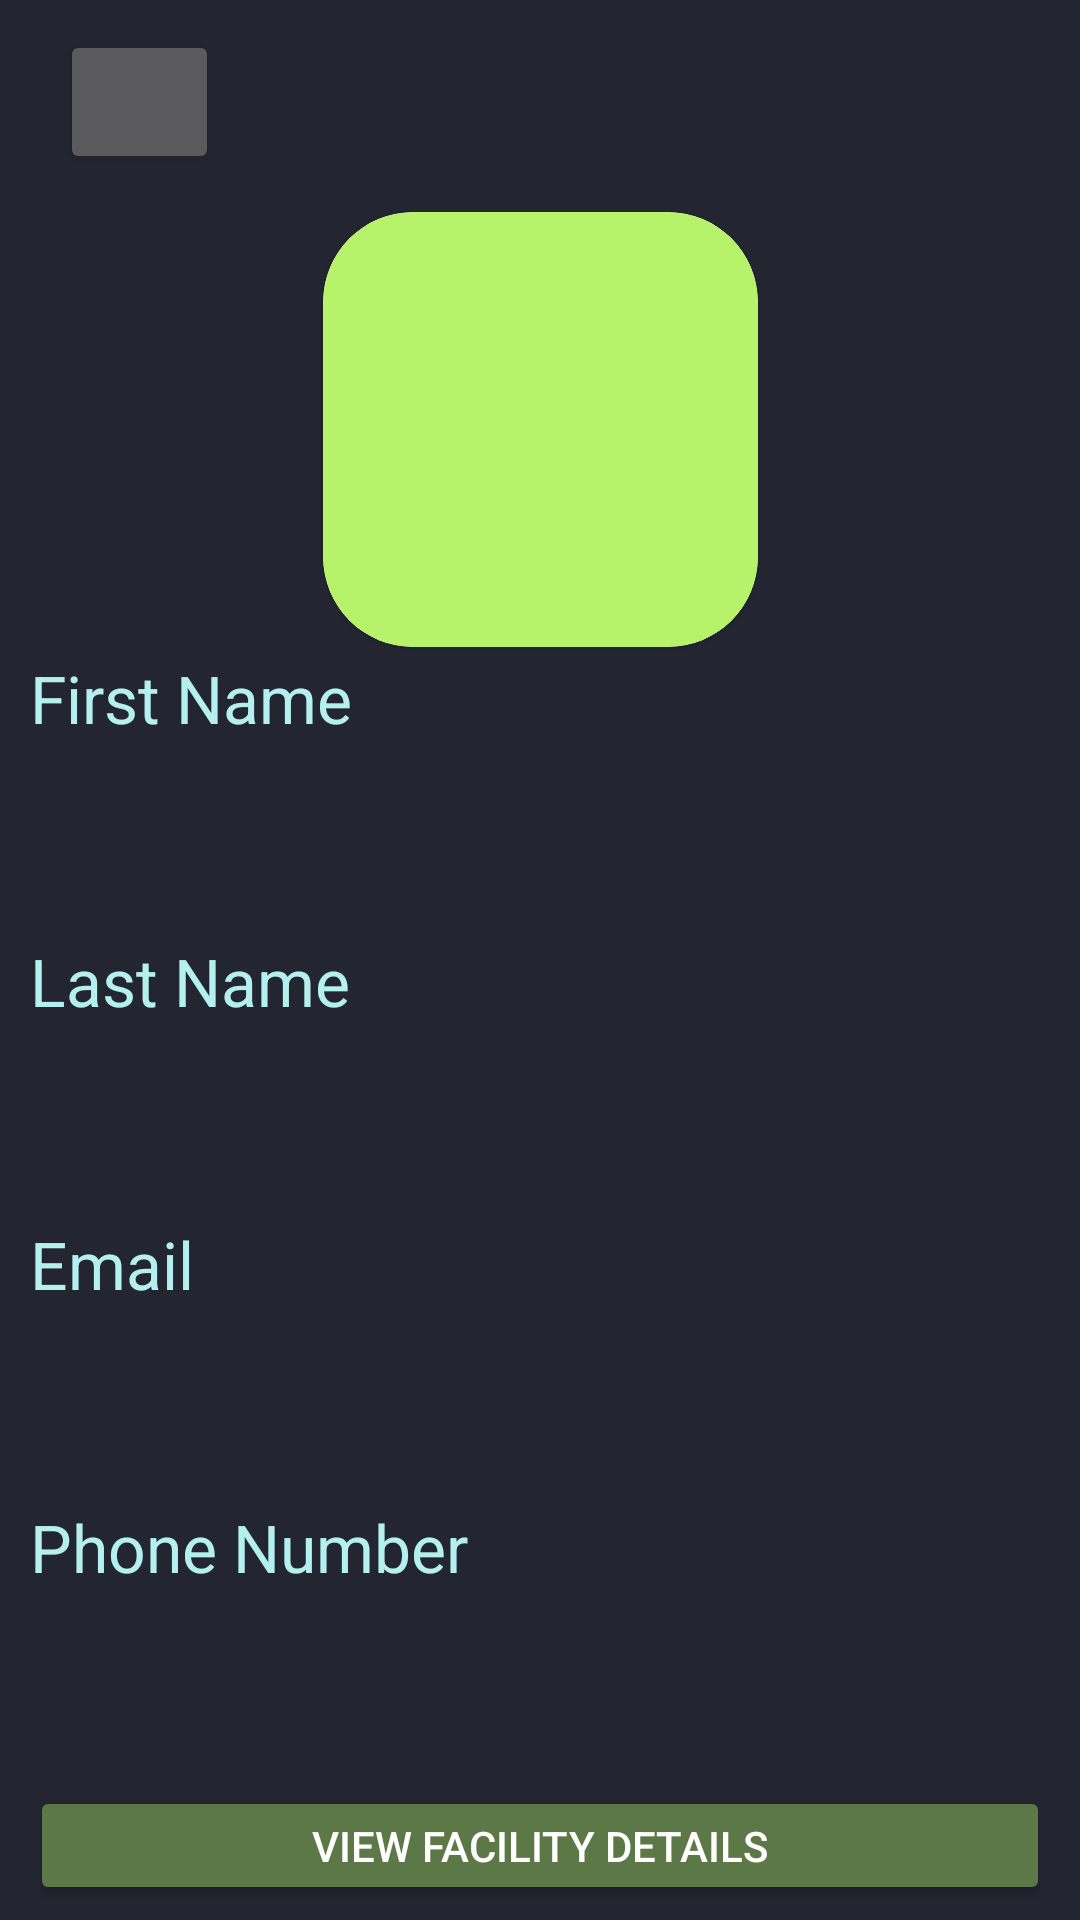

Write the Android layout XML for this screen, with the resource values it uses.
<!-- AndroidManifest.xml: application theme Theme.CelerySticks -->
<!-- res/layout/profile_details.xml -->
<?xml version="1.0" encoding="utf-8"?>
<FrameLayout
    xmlns:android="http://schemas.android.com/apk/res/android"
    xmlns:app="http://schemas.android.com/apk/res-auto"
    xmlns:tools="http://schemas.android.com/tools"
    android:layout_width="match_parent"
    android:layout_height="match_parent"
    android:theme="@style/ThemeOverlay.AppCompat.Dark"
    tools:context=".ui.myprofile.MyProfileFragment">


<LinearLayout
    android:layout_width="match_parent"
    android:layout_height="match_parent"
    android:background="@color/primary"
    android:gravity="top"
    android:orientation="vertical"
    android:layout_marginLeft="10dp"
    android:layout_marginRight="10dp">

    <Button
        android:id="@+id/profile_details_back_button"
        android:layout_width="53dp"
        android:layout_height="wrap_content"
        android:layout_alignParentStart="true"
        android:layout_alignParentTop="true"
        android:layout_margin="10dp"
        android:layout_marginStart="10dp"
        android:layout_marginTop="10dp"
        app:icon="?attr/homeAsUpIndicator"/>

    <androidx.constraintlayout.widget.ConstraintLayout
        android:layout_width="fill_parent"
        android:layout_height="150dp"
        android:layout_gravity="center">

        <com.google.android.material.card.MaterialCardView
            android:id="@+id/profile_relativeLayout3"
            android:layout_width="145dp"
            android:layout_height="145dp"
            app:cardCornerRadius="30dp"
            app:layout_constraintBottom_toBottomOf="parent"
            app:layout_constraintEnd_toEndOf="parent"
            app:layout_constraintStart_toStartOf="parent"
            app:layout_constraintTop_toTopOf="parent">


            <RelativeLayout
                android:layout_width="145dp"
                android:layout_height="145dp"
                android:layout_alignTop="@+id/profile_details_icon_initials"
                android:layout_alignBottom="@+id/profile_details_icon_initials"
                android:layout_alignParentStart="true"
                android:layout_alignParentEnd="true"
                android:background="@drawable/rounded_rectangle_filled">

            </RelativeLayout>


            <TextView
                android:id="@+id/profile_details_icon_initials"
                android:layout_width="145dp"
                android:layout_height="125dp"
                android:layout_marginTop="10dp"
                android:padding="5sp"
                android:scaleType="fitXY"
                android:text=""
                android:textAlignment="center"
                android:textColor="@color/black"
                android:textSize="80sp" />

            <ImageView
                android:id="@+id/profile_details_user_image_profile_screen"
                android:layout_width="145dp"
                android:layout_height="145dp"
                android:scaleType="centerCrop" />
        </com.google.android.material.card.MaterialCardView>


    </androidx.constraintlayout.widget.ConstraintLayout>

    <TextView
        android:layout_width="match_parent"
        android:layout_height="wrap_content"
        android:text="First Name"
        android:textSize="22sp"
        android:textColor="#b4f0ee">
    </TextView>

    <TextView
        android:id="@+id/profile_details_first_name"
        android:layout_width="match_parent"
        android:layout_height="50dp"
        android:background="@drawable/light_grey_rounded_background"
        android:padding="10dp"
        android:text=""
        android:textSize="20sp">
    </TextView>



    <TextView
        android:layout_width="match_parent"
        android:layout_height="wrap_content"
        android:layout_marginTop="15dp"
        android:text="Last Name"
        android:textSize="22sp"
        android:textColor="#b4f0ee">
    </TextView>

    <TextView
        android:id="@+id/profile_details_last_name"
        android:layout_width="match_parent"
        android:layout_height="50dp"
        android:background="@drawable/light_grey_rounded_background"
        android:text=""
        android:textSize="20sp"
        android:padding="10dp">
    </TextView>



    <TextView
        android:layout_width="match_parent"
        android:layout_height="wrap_content"
        android:layout_marginTop="15dp"
        android:text="Email"
        android:textSize="22sp"
        android:textColor="#b4f0ee">
    </TextView>

    <TextView
        android:id="@+id/profile_details_email"
        android:layout_width="match_parent"
        android:layout_height="50dp"
        android:background="@drawable/light_grey_rounded_background"
        android:text=""
        android:textSize="18sp"
        android:padding="10dp">
    </TextView>



    <TextView
        android:layout_width="match_parent"
        android:layout_height="wrap_content"
        android:layout_marginTop="15dp"
        android:text="Phone Number"
        android:textSize="22sp"
        android:textColor="#b4f0ee">
    </TextView>

    <TextView
        android:id="@+id/profile_details_phone_number"
        android:layout_width="match_parent"
        android:layout_height="50dp"
        android:background="@drawable/light_grey_rounded_background"
        android:textSize="20sp"
        android:padding="10dp"
        android:inputType="phone">
    </TextView>

    <Button
        android:id="@+id/facility_details_button"
        android:layout_width="match_parent"
        android:layout_height="wrap_content"

        android:layout_marginTop="15dp"
        android:layout_marginBottom="5dp"
        android:backgroundTint="@color/vomitGreen"
        android:text="View Facility Details"
        android:visibility="visible"
        app:layout_constraintBottom_toBottomOf="parent"
        app:layout_constraintEnd_toEndOf="parent"
        app:layout_constraintStart_toStartOf="parent" />

    <Button
        android:id="@+id/delete_user_button"
        android:layout_width="match_parent"
        android:layout_height="wrap_content"
        android:layout_marginBottom="5dp"
        android:backgroundTint="@color/unSelectedRed"
        android:text="Delete User"
        android:visibility="visible"
        app:layout_constraintBottom_toBottomOf="parent"
        app:layout_constraintEnd_toEndOf="parent"
        app:layout_constraintStart_toStartOf="parent" />



</LinearLayout>

</FrameLayout>
<!-- resources referenced by this layout -->
<resources>
  <color name="black">#FF000000</color>
  <color name="primary">#232531</color>
  <color name="unSelectedRed">#6e303d</color>
  <color name="vomitGreen">#5C7846</color>
  <!-- drawable rounded_rectangle_filled (drawable) -->
  <?xml version="1.0" encoding="utf-8"?>
  <shape xmlns:android="http://schemas.android.com/apk/res/android">
      <solid android:color="@color/projectGreen" />
      <corners android:radius="30dp" />
  </shape>
  <style name="Theme.CelerySticks" parent="Theme.MaterialComponents.DayNight.DarkActionBar">
          
          <item name="colorPrimary">@color/secondary</item>
          <item name="colorPrimaryVariant">@color/secondary</item>
          <item name="colorOnPrimary">@color/white</item>
          
          <item name="colorSecondary">@color/secondary</item>
          <item name="colorSecondaryVariant">@color/secondary</item>
          <item name="colorOnSecondary">@color/white</item>
          
          <item name="android:statusBarColor">?attr/colorPrimaryVariant</item>
          
          <item name="android:colorBackground">@color/primary</item>
          <item name="android:textColor">@color/white</item>
      </style>
  <color name="projectGreen">#B6F36A</color>
  <color name="secondary">#333645</color>
  <color name="white">#FFFFFFFF</color>
</resources>
